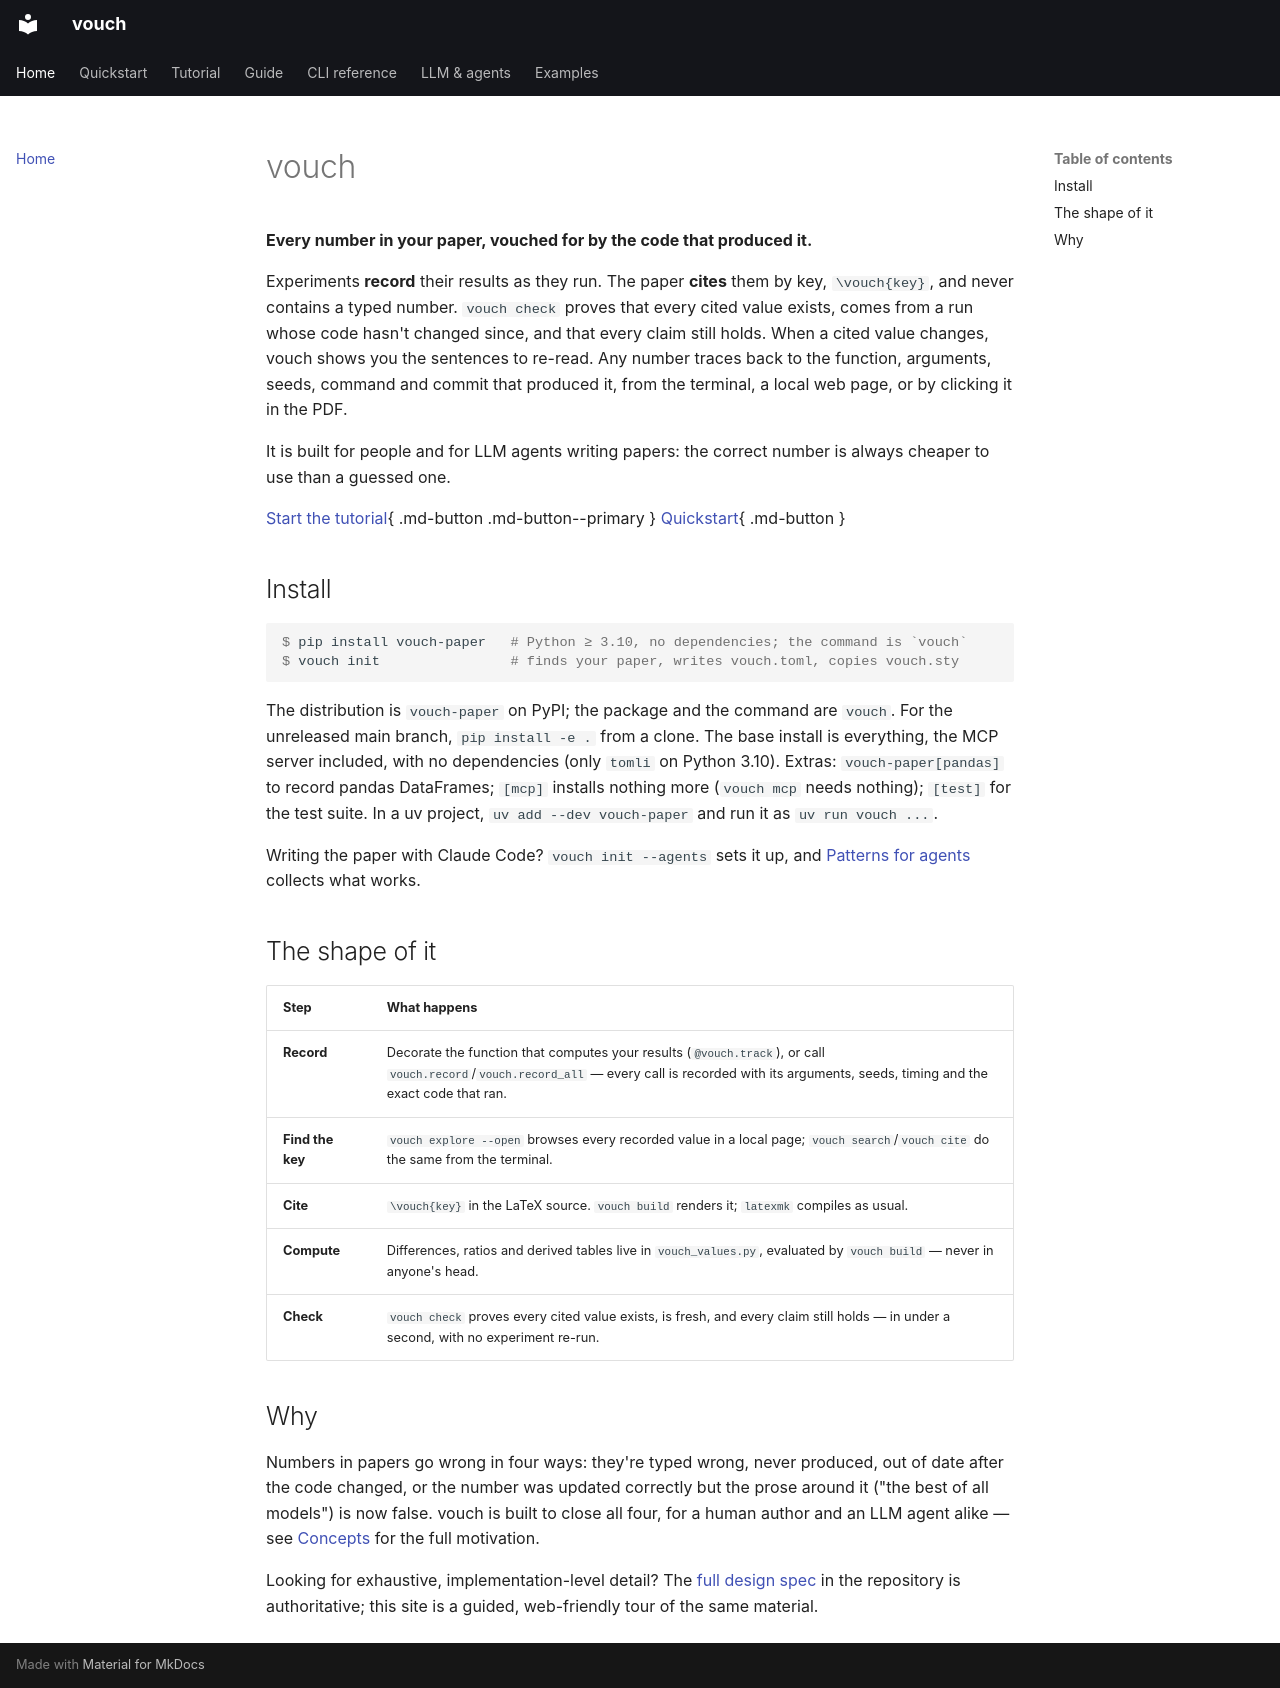

repository: dlfelps/vouch · page: index.html · generator: mkdocs

# vouch

**Every number in your paper, vouched for by the code that produced it.**

Experiments **record** their results as they run. The paper **cites** them by key,
`\vouch{key}`, and never contains a typed number. `vouch check` proves that every
cited value exists, comes from a run whose code hasn't changed since, and that
every claim still holds. When a cited value changes, vouch shows you the sentences
to re-read. Any number traces back to the function, arguments, seeds, command and
commit that produced it, from the terminal, a local web page, or by clicking it in
the PDF.

It is built for people and for LLM agents writing papers: the correct number is
always cheaper to use than a guessed one.

[Start the tutorial](tutorial/index.md){ .md-button .md-button--primary }
[Quickstart](quickstart.md){ .md-button }

## Install

```console
$ pip install vouch-paper   # Python ≥ 3.10, no dependencies; the command is `vouch`
$ vouch init                # finds your paper, writes vouch.toml, copies vouch.sty
```

The distribution is `vouch-paper` on PyPI; the package and the command are `vouch`.
For the unreleased main branch, `pip install -e .` from a clone. The base install is
everything, the MCP server included, with no dependencies (only `tomli` on Python
3.10). Extras: `vouch-paper[pandas]` to record pandas DataFrames; `[mcp]` installs
nothing more (`vouch mcp` needs nothing); `[test]` for the test suite. In a uv project,
`uv add --dev vouch-paper` and run it as `uv run vouch ...`.

Writing the paper with Claude Code? `vouch init --agents` sets it up, and
[Patterns for agents](llm/patterns.md) collects what works.

## The shape of it

| Step | What happens |
|---|---|
| **Record** | Decorate the function that computes your results (`@vouch.track`), or call `vouch.record`/`vouch.record_all` — every call is recorded with its arguments, seeds, timing and the exact code that ran. |
| **Find the key** | `vouch explore --open` browses every recorded value in a local page; `vouch search`/`vouch cite` do the same from the terminal. |
| **Cite** | `\vouch{key}` in the LaTeX source. `vouch build` renders it; `latexmk` compiles as usual. |
| **Compute** | Differences, ratios and derived tables live in `vouch_values.py`, evaluated by `vouch build` — never in anyone's head. |
| **Check** | `vouch check` proves every cited value exists, is fresh, and every claim still holds — in under a second, with no experiment re-run. |

## Why

Numbers in papers go wrong in four ways: they're typed wrong, never produced, out
of date after the code changed, or the number was updated correctly but the prose
around it ("the best of all models") is now false. vouch is built to close all
four, for a human author and an LLM agent alike — see [Concepts](guide/concepts.md)
for the full motivation.

Looking for exhaustive, implementation-level detail? The
[full design spec](https://github.com/dlfelps/vouch/blob/main/SPEC.md) in the
repository is authoritative; this site is a guided, web-friendly tour of the same
material.
